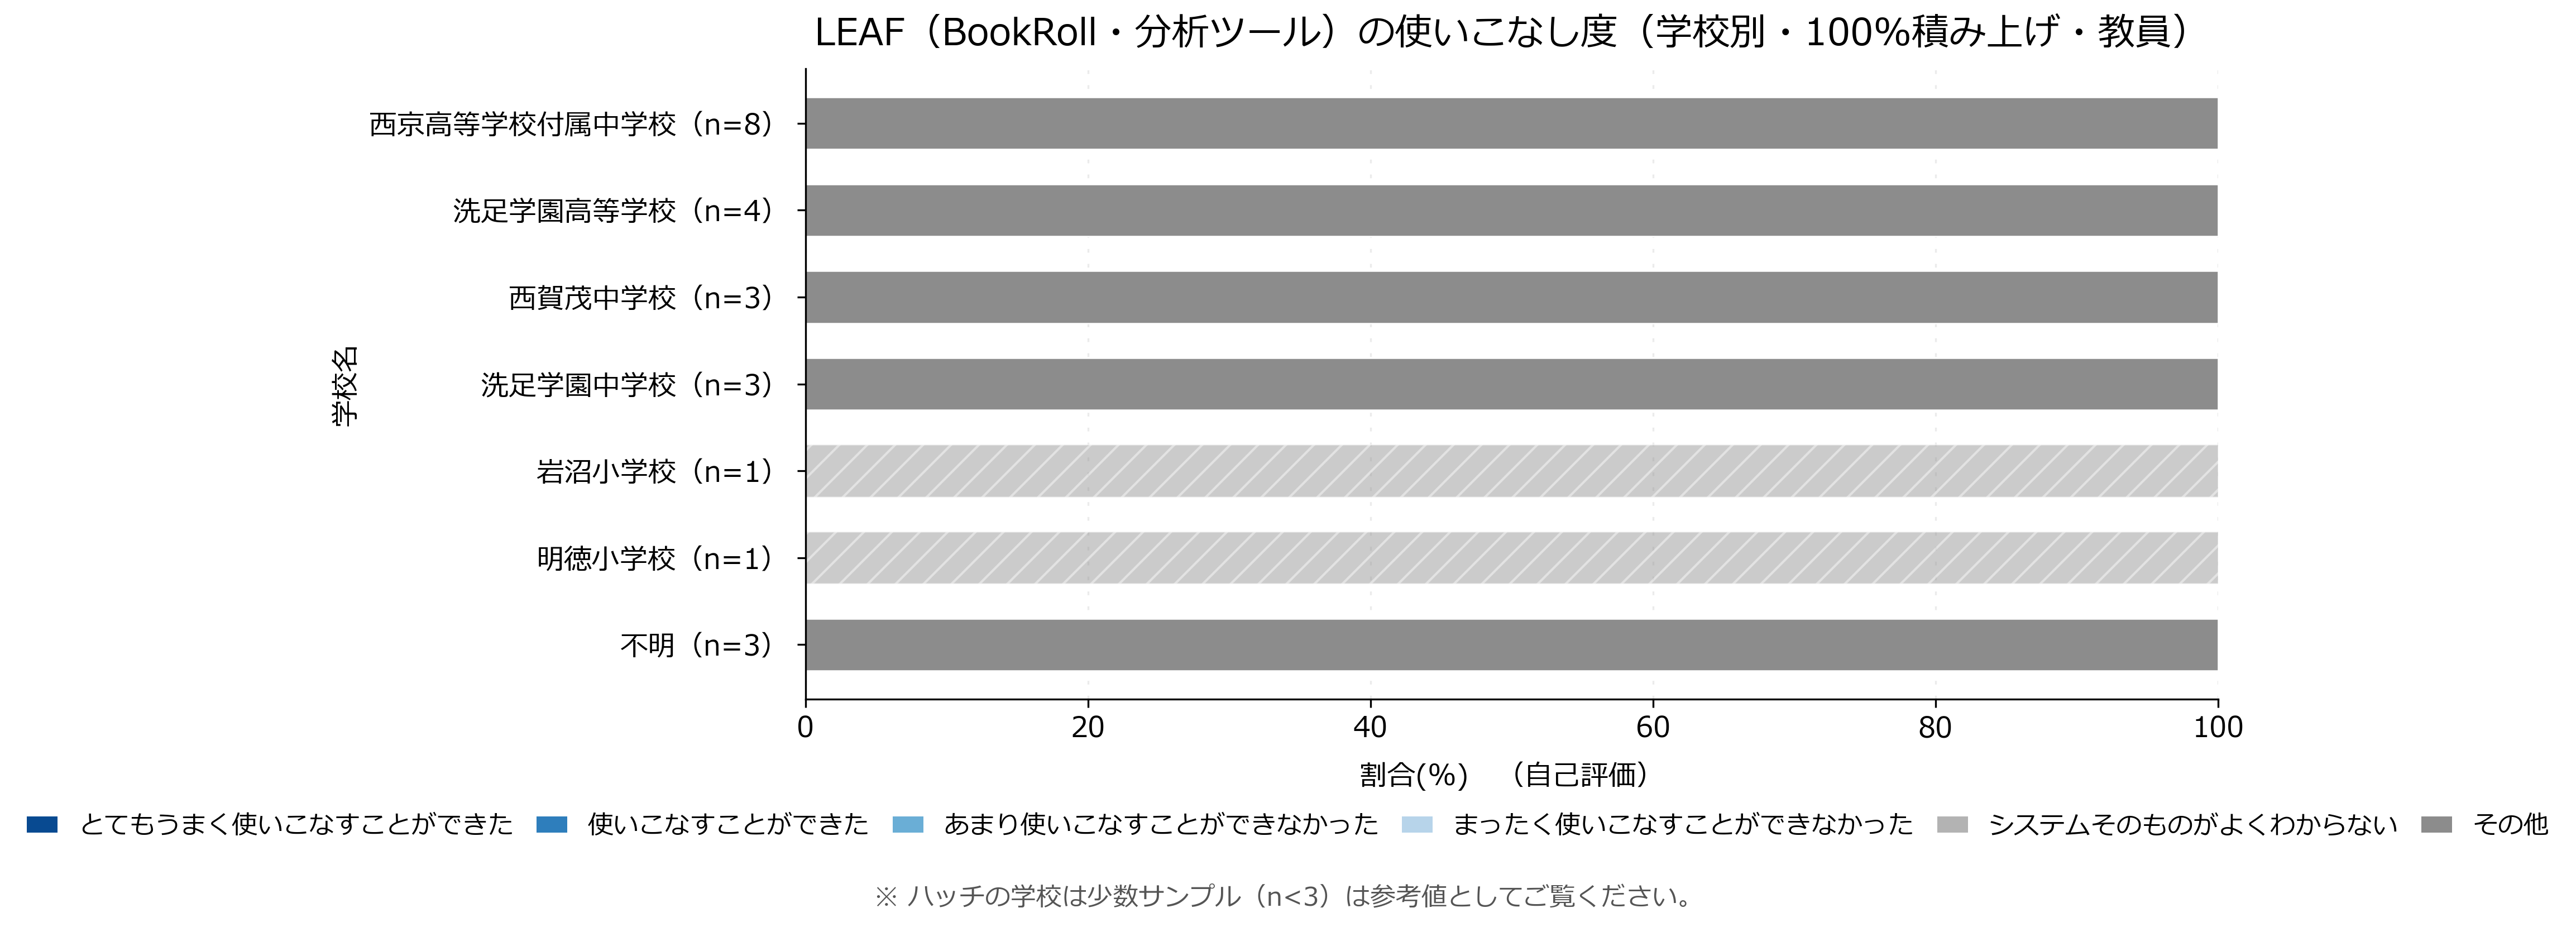

The table this chart was drawn from, first rows:
school_canon, とてもうまく使いこなすことができた, 使いこなすことができた, あまり使いこなすことができなかった, まったく使いこなすことができなかった, システムそのものがよくわからない, その他, n
不明, 0.0, 0.0, 0.0, 0.0, 0.0, 100.0, 3
明徳小学校, 0.0, 0.0, 0.0, 0.0, 0.0, 100.0, 1
岩沼小学校, 0.0, 0.0, 0.0, 0.0, 0.0, 100.0, 1
洗足学園中学校, 0.0, 0.0, 0.0, 0.0, 0.0, 100.0, 3
西賀茂中学校, 0.0, 0.0, 0.0, 0.0, 0.0, 100.0, 3
洗足学園高等学校, 0.0, 0.0, 0.0, 0.0, 0.0, 100.0, 4
西京高等学校付属中学校, 0.0, 0.0, 0.0, 0.0, 0.0, 100.0, 8
